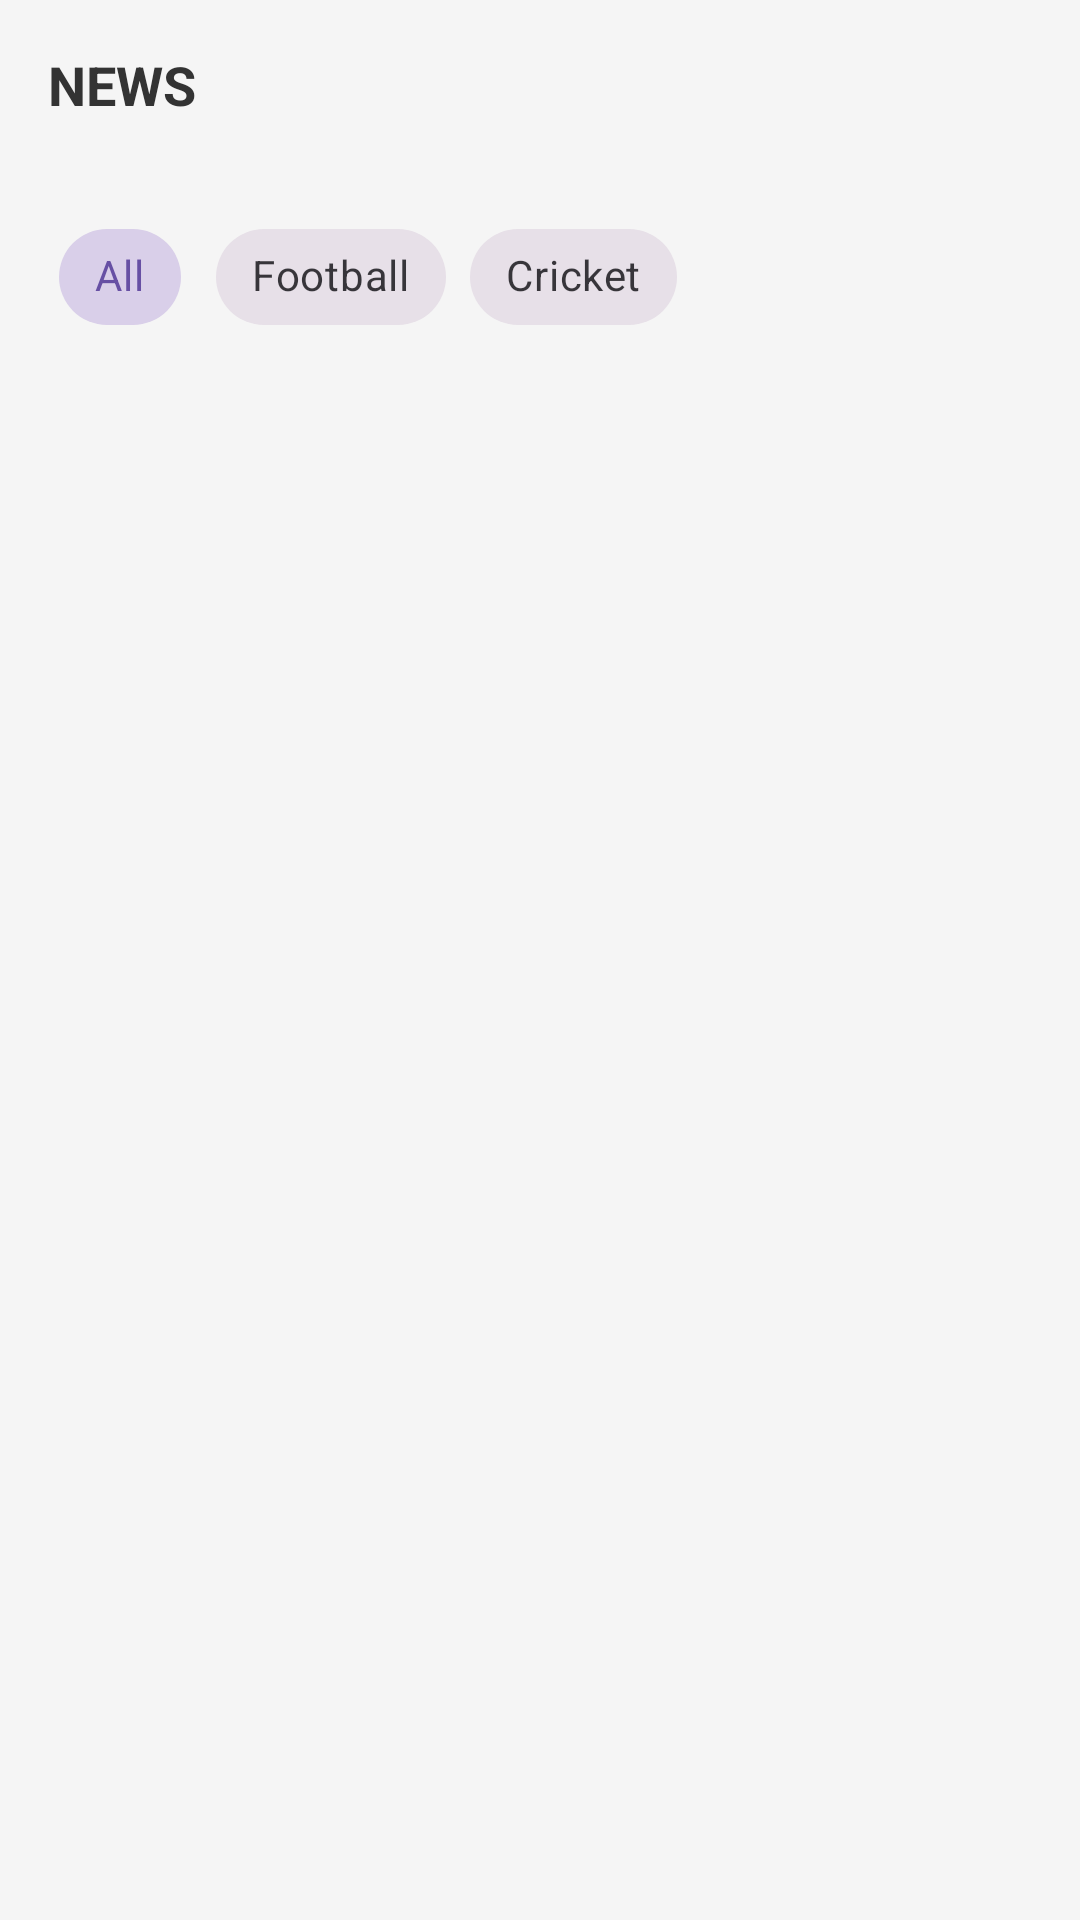

Here is an Android app screen rendered from its layout file. Give the layout XML and the strings, colors and styles it references.
<!-- AndroidManifest.xml: application theme Theme.SIT305_51C -->
<!-- res/layout/fragment_sports_feed.xml -->
<?xml version="1.0" encoding="utf-8"?>
<androidx.core.widget.NestedScrollView
    xmlns:android="http://schemas.android.com/apk/res/android"
    xmlns:app="http://schemas.android.com/apk/res-auto"
    android:layout_width="match_parent"
    android:layout_height="match_parent"
    android:fillViewport="true"
    android:background="#F5F5F5">

    <LinearLayout
        android:layout_width="match_parent"
        android:layout_height="wrap_content"
        android:orientation="vertical"
        android:padding="16dp">

        <TextView
            android:layout_width="wrap_content"
            android:layout_height="wrap_content"
            android:text="@string/news_title"
            android:textSize="18sp"
            android:textStyle="bold"
            android:textColor="#333333"
            android:layout_marginBottom="12dp"/>

        <androidx.recyclerview.widget.RecyclerView
            android:id="@+id/rvTopStories"
            android:layout_width="match_parent"
            android:layout_height="wrap_content"
            android:layout_marginBottom="16dp" />

        <HorizontalScrollView
            android:layout_width="match_parent"
            android:layout_height="wrap_content"
            android:layout_marginBottom="16dp"
            android:scrollbars="none">

            <com.google.android.material.chip.ChipGroup
                android:id="@+id/chipGroup"
                android:layout_width="wrap_content"
                android:layout_height="wrap_content"
                app:singleSelection="true"
                app:selectionRequired="true">

                <com.google.android.material.chip.Chip
                    android:id="@+id/chipAll"
                    style="@style/Widget.MaterialComponents.Chip.Choice"
                    android:layout_width="wrap_content"
                    android:layout_height="wrap_content"
                    android:text="@string/chip_all"
                    android:checked="true" />

                <com.google.android.material.chip.Chip
                    android:id="@+id/chipFootball"
                    style="@style/Widget.MaterialComponents.Chip.Choice"
                    android:layout_width="wrap_content"
                    android:layout_height="wrap_content"
                    android:text="@string/chip_football" />

                <com.google.android.material.chip.Chip
                    android:id="@+id/chipCricket"
                    style="@style/Widget.MaterialComponents.Chip.Choice"
                    android:layout_width="wrap_content"
                    android:layout_height="wrap_content"
                    android:text="@string/chip_cricket" />

            </com.google.android.material.chip.ChipGroup>
        </HorizontalScrollView>

        <androidx.recyclerview.widget.RecyclerView
            android:id="@+id/rvNewsGrid"
            android:layout_width="match_parent"
            android:layout_height="wrap_content"
            android:nestedScrollingEnabled="false" />

    </LinearLayout>
</androidx.core.widget.NestedScrollView>
<!-- resources referenced by this layout -->
<resources>
  <string name="chip_all">All</string>
  <string name="chip_cricket">Cricket</string>
  <string name="chip_football">Football</string>
  <string name="news_title">NEWS</string>
  <style name="Theme.SIT305_51C" parent="Base.Theme.SIT305_51C" />
  <style name="Base.Theme.SIT305_51C" parent="Theme.Material3.DayNight.NoActionBar">
          
          
      </style>
</resources>
